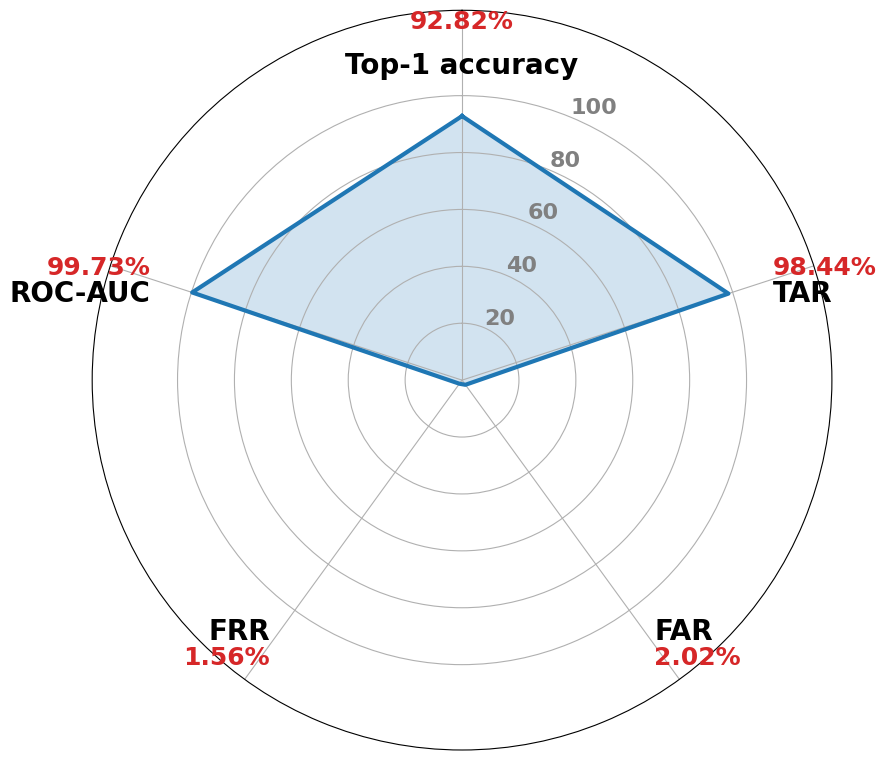

Generate this figure with matplotlib:
import numpy as np
import matplotlib.pyplot as plt

# Set the global font to Arial.
plt.rcParams['font.family'] = 'Arial'

# 1. Prepare metric data (use the original FAR and FRR percentages directly).
categories = [
    'Top-1 accuracy', 
    'TAR', 
    'FAR', 
    'FRR', 
    'ROC-AUC'
]

raw_values = [
    92.82,                    # Top-1 Accuracy (%)
    98.44,                    # TAR (%)
    2.0205,                   # FAR (%)
    1.56,                     # FRR (%)
    0.9973 * 100              # Convert ROC AUC to a percentage.
]

values = raw_values.copy()

# 2. Set the radar chart angles.
num_vars = len(categories)
angles = np.linspace(0, 2 * np.pi, num_vars, endpoint=False).tolist()

# Close the radar chart.
values += values[:1]
angles += angles[:1]

# 3. Start plotting.
fig, ax = plt.subplots(figsize=(9, 9), subplot_kw=dict(polar=True))

# Plot the lines and fill colors.
ax.plot(angles, values, linewidth=3, linestyle='solid', label='Fine-tuned DINOv2', color='#1f77b4')
ax.fill(angles, values, color='#1f77b4', alpha=0.2)

# Set the radar chart's angular origin (top is 0 degrees, clockwise).
ax.set_theta_offset(np.pi / 2)
ax.set_theta_direction(-1)

# Clear the default tick labels.
ax.set_xticks(angles[:-1])
ax.set_xticklabels([]) 

# Set the grid and tick range (0 to 130) to leave enough room for labels.
ax.set_rlim(0, 130)
ax.set_yticks([20, 40, 60, 80, 100])
ax.set_yticklabels(["20", "40", "60", "80", "100"], fontsize=16, fontweight='bold', color="grey")

# 4. Precisely position labels at the five vertices (anchored above and below a single baseline).
for angle, raw_val, cat in zip(angles[:-1], raw_values, categories):

    # Format the value labels.
    val_str = f"{raw_val / 100:.4f}" if cat == 'ROC AUC' else f"{raw_val:.2f}%"
    norm_angle = angle % (2 * np.pi)

    # 1. Top (Top-1 Accuracy).
    if np.isclose(norm_angle, 0):
        ax.text(angle, 122, val_str, ha='center', va='bottom', fontsize=18, fontweight='bold', color='#d62728')
        ax.text(angle, 106, cat, ha='center', va='bottom', fontsize=20, fontweight='bold', color='black')

    # 2. Upper right (TAR): red text above black text, left-aligned.
    elif 0 < norm_angle < np.pi / 2:
        r_base = 115
        ax.text(angle, r_base, val_str, ha='left', va='bottom', fontsize=18, fontweight='bold', color='#d62728')
        ax.text(angle, r_base, cat, ha='left', va='top', fontsize=20, fontweight='bold', color='black')

    # 3. Lower right (FAR): black text above red text, left-aligned.
    elif np.pi / 2 <= norm_angle < np.pi:
        r_base = 115
        ax.text(angle, r_base, cat, ha='left', va='bottom', fontsize=20, fontweight='bold', color='black')
        ax.text(angle, r_base, val_str, ha='left', va='top', fontsize=18, fontweight='bold', color='#d62728')

    # 4. Lower left (FRR): black text above red text, right-aligned.
    elif np.pi <= norm_angle < 3 * np.pi / 2:
        r_base = 115
        ax.text(angle, r_base, cat, ha='right', va='bottom', fontsize=20, fontweight='bold', color='black')
        ax.text(angle, r_base, val_str, ha='right', va='top', fontsize=18, fontweight='bold', color='#d62728')

    # 5. Upper left (ROC AUC): red text above black text, right-aligned.
    else:
        r_base = 115
        ax.text(angle, r_base, val_str, ha='right', va='bottom', fontsize=18, fontweight='bold', color='#d62728')
        ax.text(angle, r_base, cat, ha='right', va='top', fontsize=20, fontweight='bold', color='black')

# Save the figure.
plt.tight_layout()
plt.savefig('puf_radar_chart_dinov2_finetuned.png', dpi=300, bbox_inches='tight')
plt.show()
